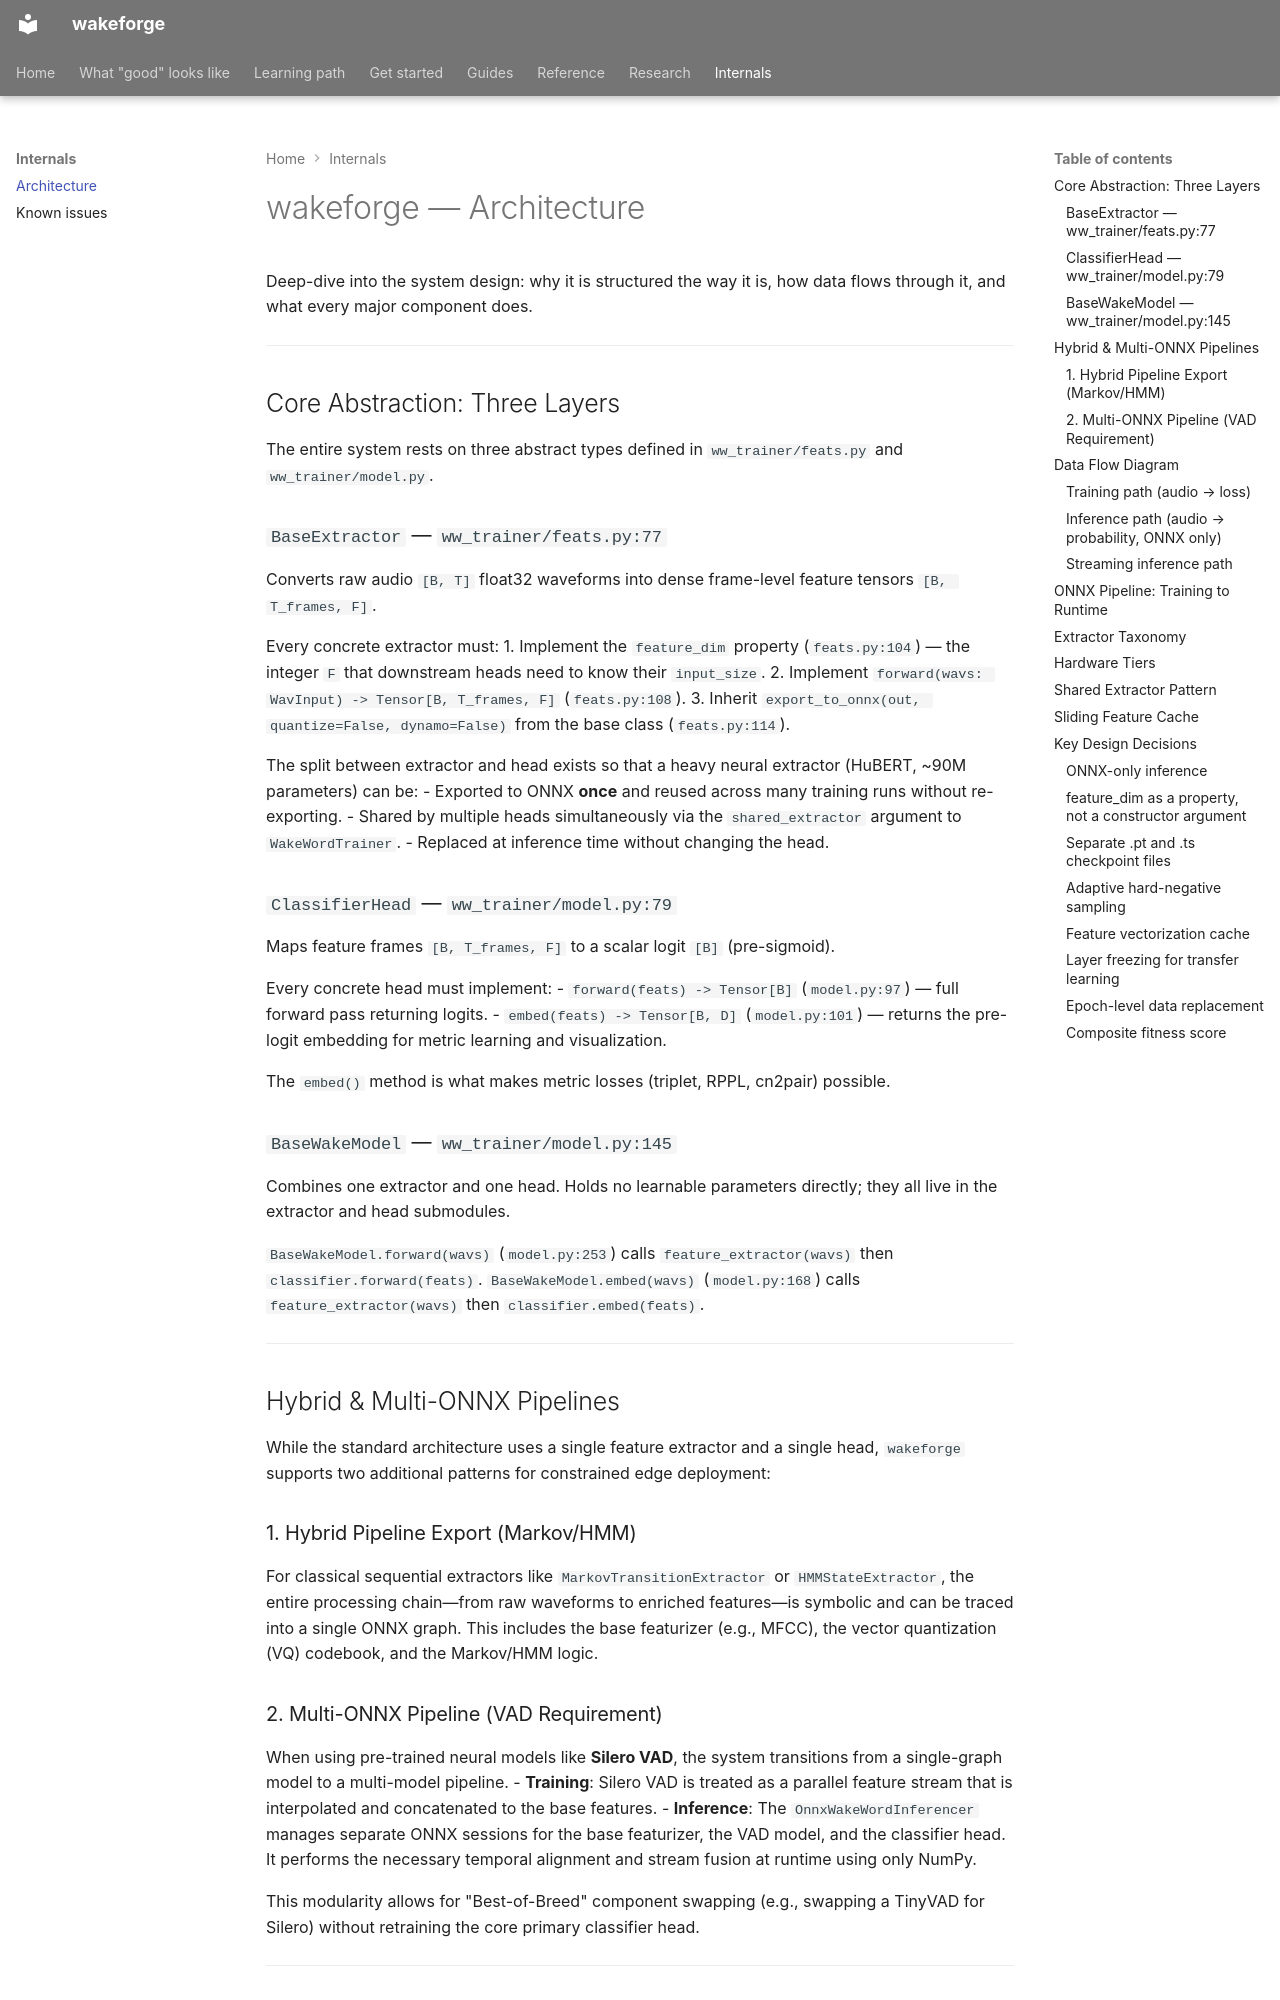

repository: TigreGotico/wakeforge · page: internals/architecture/index.html · generator: mkdocs

# wakeforge — Architecture

Deep-dive into the system design: why it is structured the way it is, how data flows through it, and what every major component does.

---

## Core Abstraction: Three Layers

The entire system rests on three abstract types defined in `ww_trainer/feats.py` and `ww_trainer/model.py`.

### `BaseExtractor` — `ww_trainer/feats.py:77`

Converts raw audio `[B, T]` float32 waveforms into dense frame-level feature tensors `[B, T_frames, F]`.

Every concrete extractor must:
1. Implement the `feature_dim` property (`feats.py:104`) — the integer `F` that downstream heads need to know their `input_size`.
2. Implement `forward(wavs: WavInput) -> Tensor[B, T_frames, F]` (`feats.py:108`).
3. Inherit `export_to_onnx(out, quantize=False, dynamo=False)` from the base class (`feats.py:114`).

The split between extractor and head exists so that a heavy neural extractor (HuBERT, ~90M parameters) can be:
- Exported to ONNX **once** and reused across many training runs without re-exporting.
- Shared by multiple heads simultaneously via the `shared_extractor` argument to `WakeWordTrainer`.
- Replaced at inference time without changing the head.

### `ClassifierHead` — `ww_trainer/model.py:79`

Maps feature frames `[B, T_frames, F]` to a scalar logit `[B]` (pre-sigmoid).

Every concrete head must implement:
- `forward(feats) -> Tensor[B]` (`model.py:97`) — full forward pass returning logits.
- `embed(feats) -> Tensor[B, D]` (`model.py:101`) — returns the pre-logit embedding for metric learning and visualization.

The `embed()` method is what makes metric losses (triplet, RPPL, cn2pair) possible.

### `BaseWakeModel` — `ww_trainer/model.py:145`

Combines one extractor and one head. Holds no learnable parameters directly; they all live in the extractor and head submodules.

`BaseWakeModel.forward(wavs)` (`model.py:253`) calls `feature_extractor(wavs)` then `classifier.forward(feats)`. `BaseWakeModel.embed(wavs)` (`model.py:168`) calls `feature_extractor(wavs)` then `classifier.embed(feats)`.

---

## Hybrid & Multi-ONNX Pipelines

While the standard architecture uses a single feature extractor and a single head, `wakeforge` supports two additional patterns for constrained edge deployment:

### 1. Hybrid Pipeline Export (Markov/HMM)
For classical sequential extractors like `MarkovTransitionExtractor` or `HMMStateExtractor`, the entire processing chain—from raw waveforms to enriched features—is symbolic and can be traced into a single ONNX graph. This includes the base featurizer (e.g., MFCC), the vector quantization (VQ) codebook, and the Markov/HMM logic.

### 2. Multi-ONNX Pipeline (VAD Requirement)
When using pre-trained neural models like **Silero VAD**, the system transitions from a single-graph model to a multi-model pipeline.
- **Training**: Silero VAD is treated as a parallel feature stream that is interpolated and concatenated to the base features.
- **Inference**: The `OnnxWakeWordInferencer` manages separate ONNX sessions for the base featurizer, the VAD model, and the classifier head. It performs the necessary temporal alignment and stream fusion at runtime using only NumPy.

This modularity allows for "Best-of-Breed" component swapping (e.g., swapping a TinyVAD for Silero) without retraining the core primary classifier head.

---

## Data Flow Diagram
